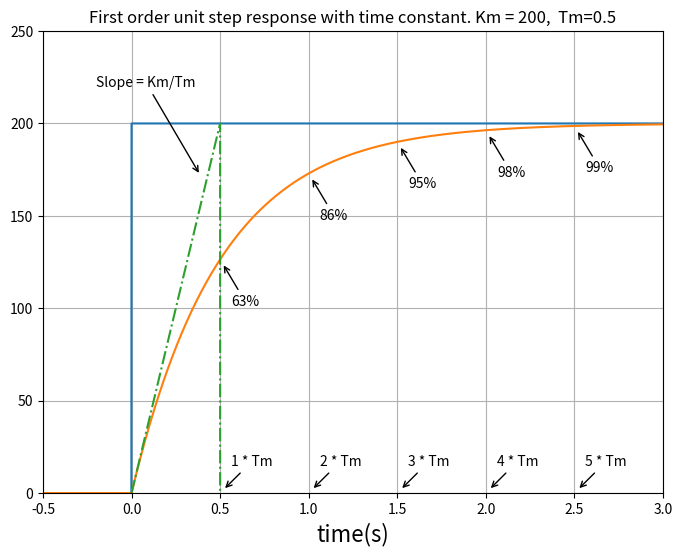

Recreate this plot in Python.
#!/usr/bin/env python3
# -*- coding:utf-8 -*-
###
# Project: <<project>>
# File:    first-order-response.py
# File Created: Thursday, 8th December 2022 10:25:57 pm
# Author: Peter Harrison 
# -----
# Last Modified: Friday, 9th December 2022 8:18:01 am
# -----
# [redacted]
# -----
# Licence:
# MIT License
# 
# [redacted]
# 
# Permission is hereby granted, free of charge, to any person obtaining a copy of
# this software and associated documentation files (the "Software"), to deal in
# the Software without restriction, including without limitation the rights to
# use, copy, modify, merge, publish, distribute, sublicense, and/or sell copies
# of the Software, and to permit persons to whom the Software is furnished to do
# so, subject to the following conditions:
# 
# The above copyright notice and this permission notice shall be included in all
# copies or substantial portions of the Software.
# 
# THE SOFTWARE IS PROVIDED "AS IS", WITHOUT WARRANTY OF ANY KIND, EXPRESS OR
# IMPLIED, INCLUDING BUT NOT LIMITED TO THE WARRANTIES OF MERCHANTABILITY,
# FITNESS FOR A PARTICULAR PURPOSE AND NONINFRINGEMENT. IN NO EVENT SHALL THE
# AUTHORS OR COPYRIGHT HOLDERS BE LIABLE FOR ANY CLAIM, DAMAGES OR OTHER
# LIABILITY, WHETHER IN AN ACTION OF CONTRACT, TORT OR OTHERWISE, ARISING FROM,
# OUT OF OR IN CONNECTION WITH THE SOFTWARE OR THE USE OR OTHER DEALINGS IN THE
# SOFTWARE.
###

# Adapted From https://www.embeddedrelated.com/showarticle/590.php

import numpy as np
import matplotlib.pyplot as plt
from scipy.signal import lti, lsim, step

def exp(x,Km,Tm):
    if x > 0:
        y = Km*(1-np.exp(-x/Tm))
    else:
        y = 0
    return y
       

plt.figure(figsize=(8, 6))
Km = 200
Tm = 0.5
t_start = -0.5
t_end = 3.0
t = np.arange(t_start, t_end, 0.001)
y = [exp(x,Km,Tm) for x in t]
plt.plot(t, (t > 0)*Km) 
plt.plot(t, y)
plt.plot([0, Tm, Tm], [0, Km, 0], '-.')
plt.xlim([t_start, t_end])
plt.ylim([0, 250])
plt.grid('on')
plt.xlabel(r'time(s)', fontsize=16)
plt.title(F'First order unit step response with time constant. Km = {Km},  Tm={Tm}',
          fontsize=12)
plt.annotate('Slope = Km/Tm', xytext=(-0.2,220), xy = (0.4,170),  arrowprops=dict(arrowstyle="->", shrinkB=5))
plt.annotate('1 * Tm', xytext=(1 * Tm + Tm/8,15), xy = (1 * Tm,0),  arrowprops=dict(arrowstyle="->", shrinkB=5))
plt.annotate('2 * Tm', xytext=(2 * Tm + Tm/8,15), xy = (2 * Tm,0),  arrowprops=dict(arrowstyle="->", shrinkB=5))
plt.annotate('3 * Tm', xytext=(3 * Tm + Tm/8,15), xy = (3 * Tm,0),  arrowprops=dict(arrowstyle="->", shrinkB=5))
plt.annotate('4 * Tm', xytext=(4 * Tm + Tm/8,15), xy = (4 * Tm,0),  arrowprops=dict(arrowstyle="->", shrinkB=5))
plt.annotate('5 * Tm', xytext=(5 * Tm + Tm/8,15), xy = (5 * Tm,0),  arrowprops=dict(arrowstyle="->", shrinkB=5))
plt.annotate('63%', xytext=(1*Tm+Tm/8,exp(1*Tm,Km,Tm)-Km/8), xy = (1*Tm,exp(1*Tm,Km,Tm)), arrowprops=dict(arrowstyle="->", shrinkB=5))
plt.annotate('86%', xytext=(2*Tm+Tm/8,exp(2*Tm,Km,Tm)-Km/8), xy = (2*Tm,exp(2*Tm,Km,Tm)), arrowprops=dict(arrowstyle="->", shrinkB=5))
plt.annotate('95%', xytext=(3*Tm+Tm/8,exp(3*Tm,Km,Tm)-Km/8), xy = (3*Tm,exp(3*Tm,Km,Tm)), arrowprops=dict(arrowstyle="->", shrinkB=5))
plt.annotate('98%', xytext=(4*Tm+Tm/8,exp(4*Tm,Km,Tm)-Km/8), xy = (4*Tm,exp(4*Tm,Km,Tm)), arrowprops=dict(arrowstyle="->", shrinkB=5))
plt.annotate('99%', xytext=(5*Tm+Tm/8,exp(5*Tm,Km,Tm)-Km/8), xy = (5*Tm,exp(5*Tm,Km,Tm)), arrowprops=dict(arrowstyle="->", shrinkB=5))
plt.show()
